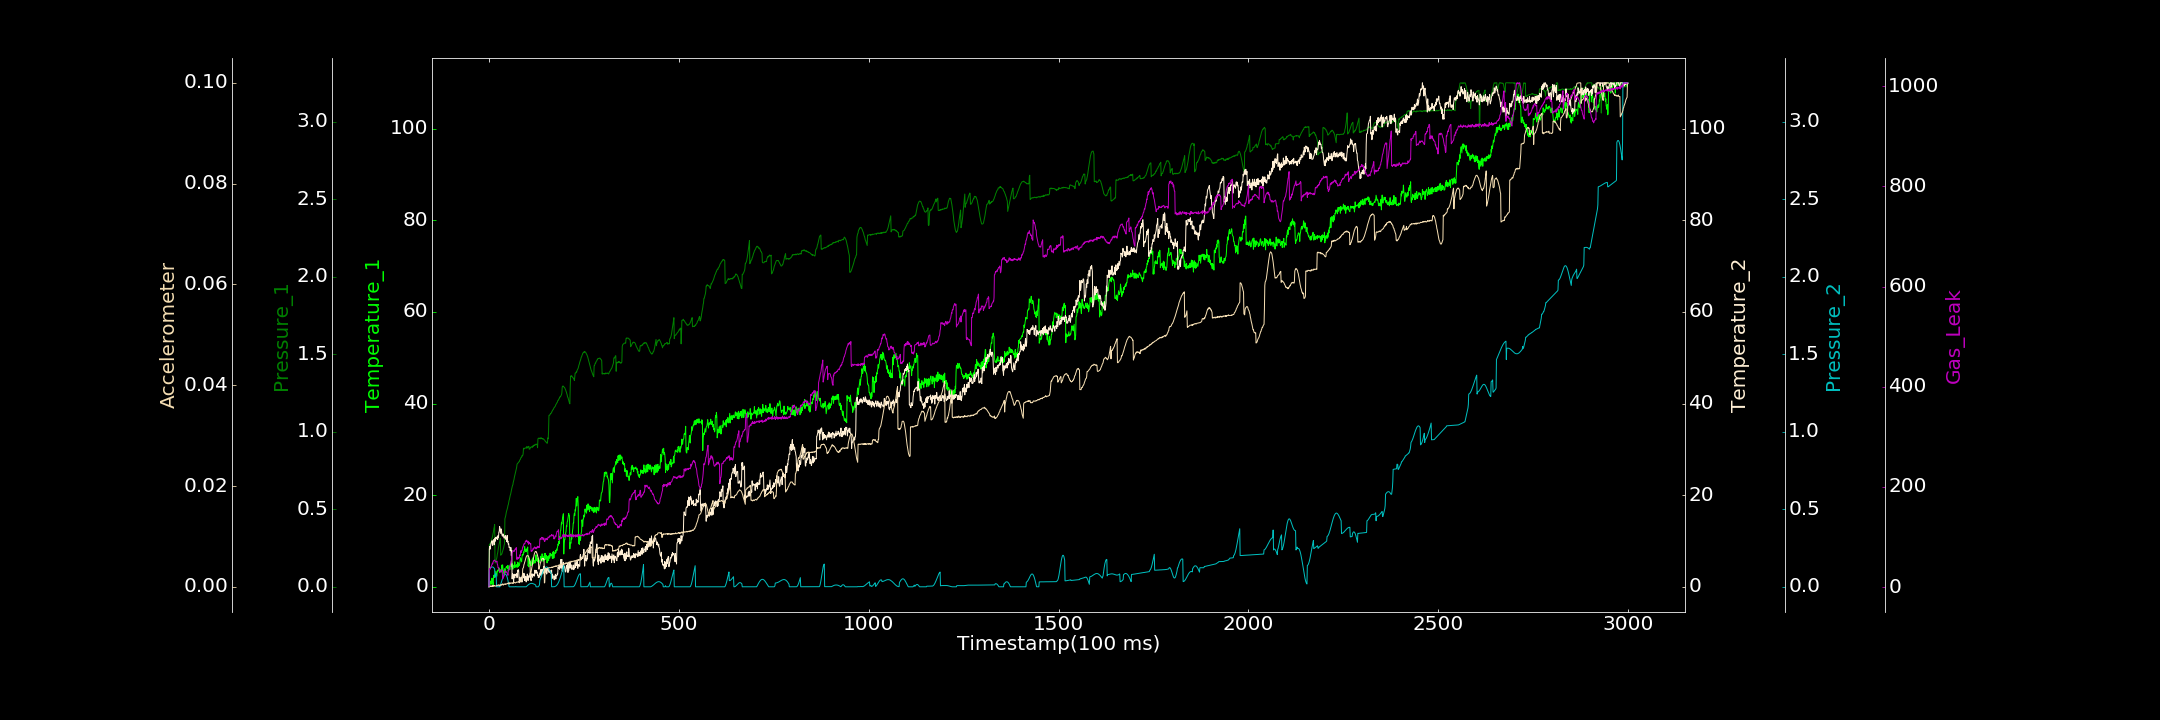

The table this chart was drawn from, first rows:
0.000000000, 0.000000000, 0.000000000, 0.000000000, 0.000087452, 0.000000000, 0.692518970
1, 0.000000000, 0.272, 8.19, 0.1108, 0.00003793, 36.73
2, 0.000000000, 0.2713, 8.84, 0.1142, 0.00006587, 36.02
3, 0.5406, 0.2784, 8.212, 0.1178, 0.0001432, 35.7
4, 1.169, 0.2832, 8.77, 0.1208, 0.00006897, 38.59
5, 1.285, 0.2852, 9.332, 0.1233, 0.0001522, 40.61
6, 0.5726, 0.2939, 9.657, 0.1255, 0.00005234, 40.81
7, 0.8761, 0.2999, 9.675, 0.127, 0.0001425, 43.91
8, 1.898, 0.3118, 10.05, 0.128, 0.00009123, 45.09
9, 1.117, 0.3193, 9.159, 0.1282, 0.0002122, 47.89
10, 0.9963, 0.3337, 9.029, 0.1277, 0.00007566, 46.39
11, 0.3591, 0.3438, 10, 0.1265, 0.0002526, 50.63
12, 1.898, 0.3559, 10.19, 0.1246, 0.0001185, 51.67
13, 2.531, 0.3758, 10.31, 0.122, 0.0002041, 53.45
14, 2.03, 0.3851, 9.169, 0.1185, 0.0002719, 53.2
15, 2.056, 0.4011, 9.923, 0.1146, 0.0001699, 54.11
16, 2.809, 0.155, 10.64, 0.06136, 0.0001207, 52.46
17, 2.716, 0.1544, 9.968, 0.06887, 0.0001661, 51.71
18, 3.418, 0.1648, 10.8, 0.07704, 0.0001505, 50.89
19, 3.032, 0.1739, 10.74, 0.08538, 0.0001568, 50.82
20, 2.748, 0.1792, 10.54, 0.0001392, 0.000262, 50.57
21, 2.322, 0.1902, 10.89, 0.00003669, 0.0002508, 51.98
22, 3.463, 0.2097, 10.32, 0.000000000, 0.0002186, 45.8
23, 3.318, 0.2186, 10.32, 0.000000000, 0.0003149, 44.09
24, 3.686, 0.2362, 11.2, 0.000000000, 0.0003507, 38.78
25, 3.804, 0.2532, 10.7, 0.00008022, 0.0003996, 39.43
26, 3.489, 0.2636, 11.93, 0.000000000, 0.0003482, 36.54
27, 4.111, 0.2778, 11.93, 0.000000000, 0.0001643, 32.83
28, 3.088, 0.2867, 13.16, 0.000000000, 0.0003525, 31.38
29, 3.398, 0.2987, 12.85, 0.0001972, 0.0002366, 31.02
30, 3.739, 0.3128, 12.26, 0.008328, 0.0003474, 30.27
31, 3.621, 0.2035, 11.63, 0.01654, 0.0004275, 31.89
32, 3.18, 0.2088, 12.64, 0.02462, 0.0004103, 31.21
33, 3.318, 0.2108, 12.28, 0.03258, 0.0003061, 32.01
34, 4.746, 0.2119, 11.45, 0.04018, 0.0004042, 35.19
35, 3.564, 0.2201, 11.1, 0.04757, 0.0004126, 33.63
36, 4.78, 0.2266, 11.05, 0.05462, 0.0005911, 16.91
37, 3.843, 0.2369, 11.55, 0.06094, 0.00043, 17.25
38, 3.494, 0.2447, 11.31, 0.06685, 0.0003342, 19.39
39, 3.222, 0.2549, 10.83, 0.0721, 0.0004893, 22.08
40, 2.686, 0.2698, 10.62, 0.07605, 0.0005594, 22.13
41, 3.934, 0.2752, 10.67, 0.07902, 0.0004954, 32.15
42, 3.057, 0.438, 11.08, 0.08095, 0.0004916, 31.1
43, 3.015, 0.4471, 11.21, 0.08156, 0.0005917, 31.34
44, 3.847, 0.4563, 10.67, 0.0807, 0.0004922, 31.85
45, 4.266, 0.4711, 10.32, 0.07843, 0.0005464, 30.84
46, 4.368, 0.4838, 10.83, 0.07446, 0.0005302, 30.66
47, 4.178, 0.4923, 9.842, 0.06876, 0.0006103, 29.12
48, 4.515, 0.5016, 11.21, 0.06133, 0.0006458, 27.77
49, 3.988, 0.5094, 9.76, 0.05255, 0.0007121, 27.27
50, 4.681, 0.5238, 9.999, 0.04168, 0.0005846, 23.57
51, 3.401, 0.5299, 9.257, 0.02942, 0.0006932, 34.17
52, 4.146, 0.5437, 9.436, 0.01596, 0.0007231, 33.81
53, 3.916, 0.5572, 8.578, 0.001289, 0.0008218, 34.07
54, 4.45, 0.5644, 8.608, 0.00006861, 0.0005464, 39.31
55, 3.752, 0.5767, 8.666, 0.00007602, 0.0007359, 40.92
56, 4.79, 0.5889, 7.868, 0.0001438, 0.0007572, 44.26
57, 4.599, 0.5961, 8.346, 0.0001356, 0.0006801, 46.13
58, 4.967, 0.6094, 8.552, 0.00007493, 0.0007477, 50.66
59, 4.36, 0.6198, 6.81, 0.0001375, 0.0007129, 53.75
60, 4.455, 0.6323, 7.993, 0.000000000, 0.0007755, 57.9
... 2,939 more rows
